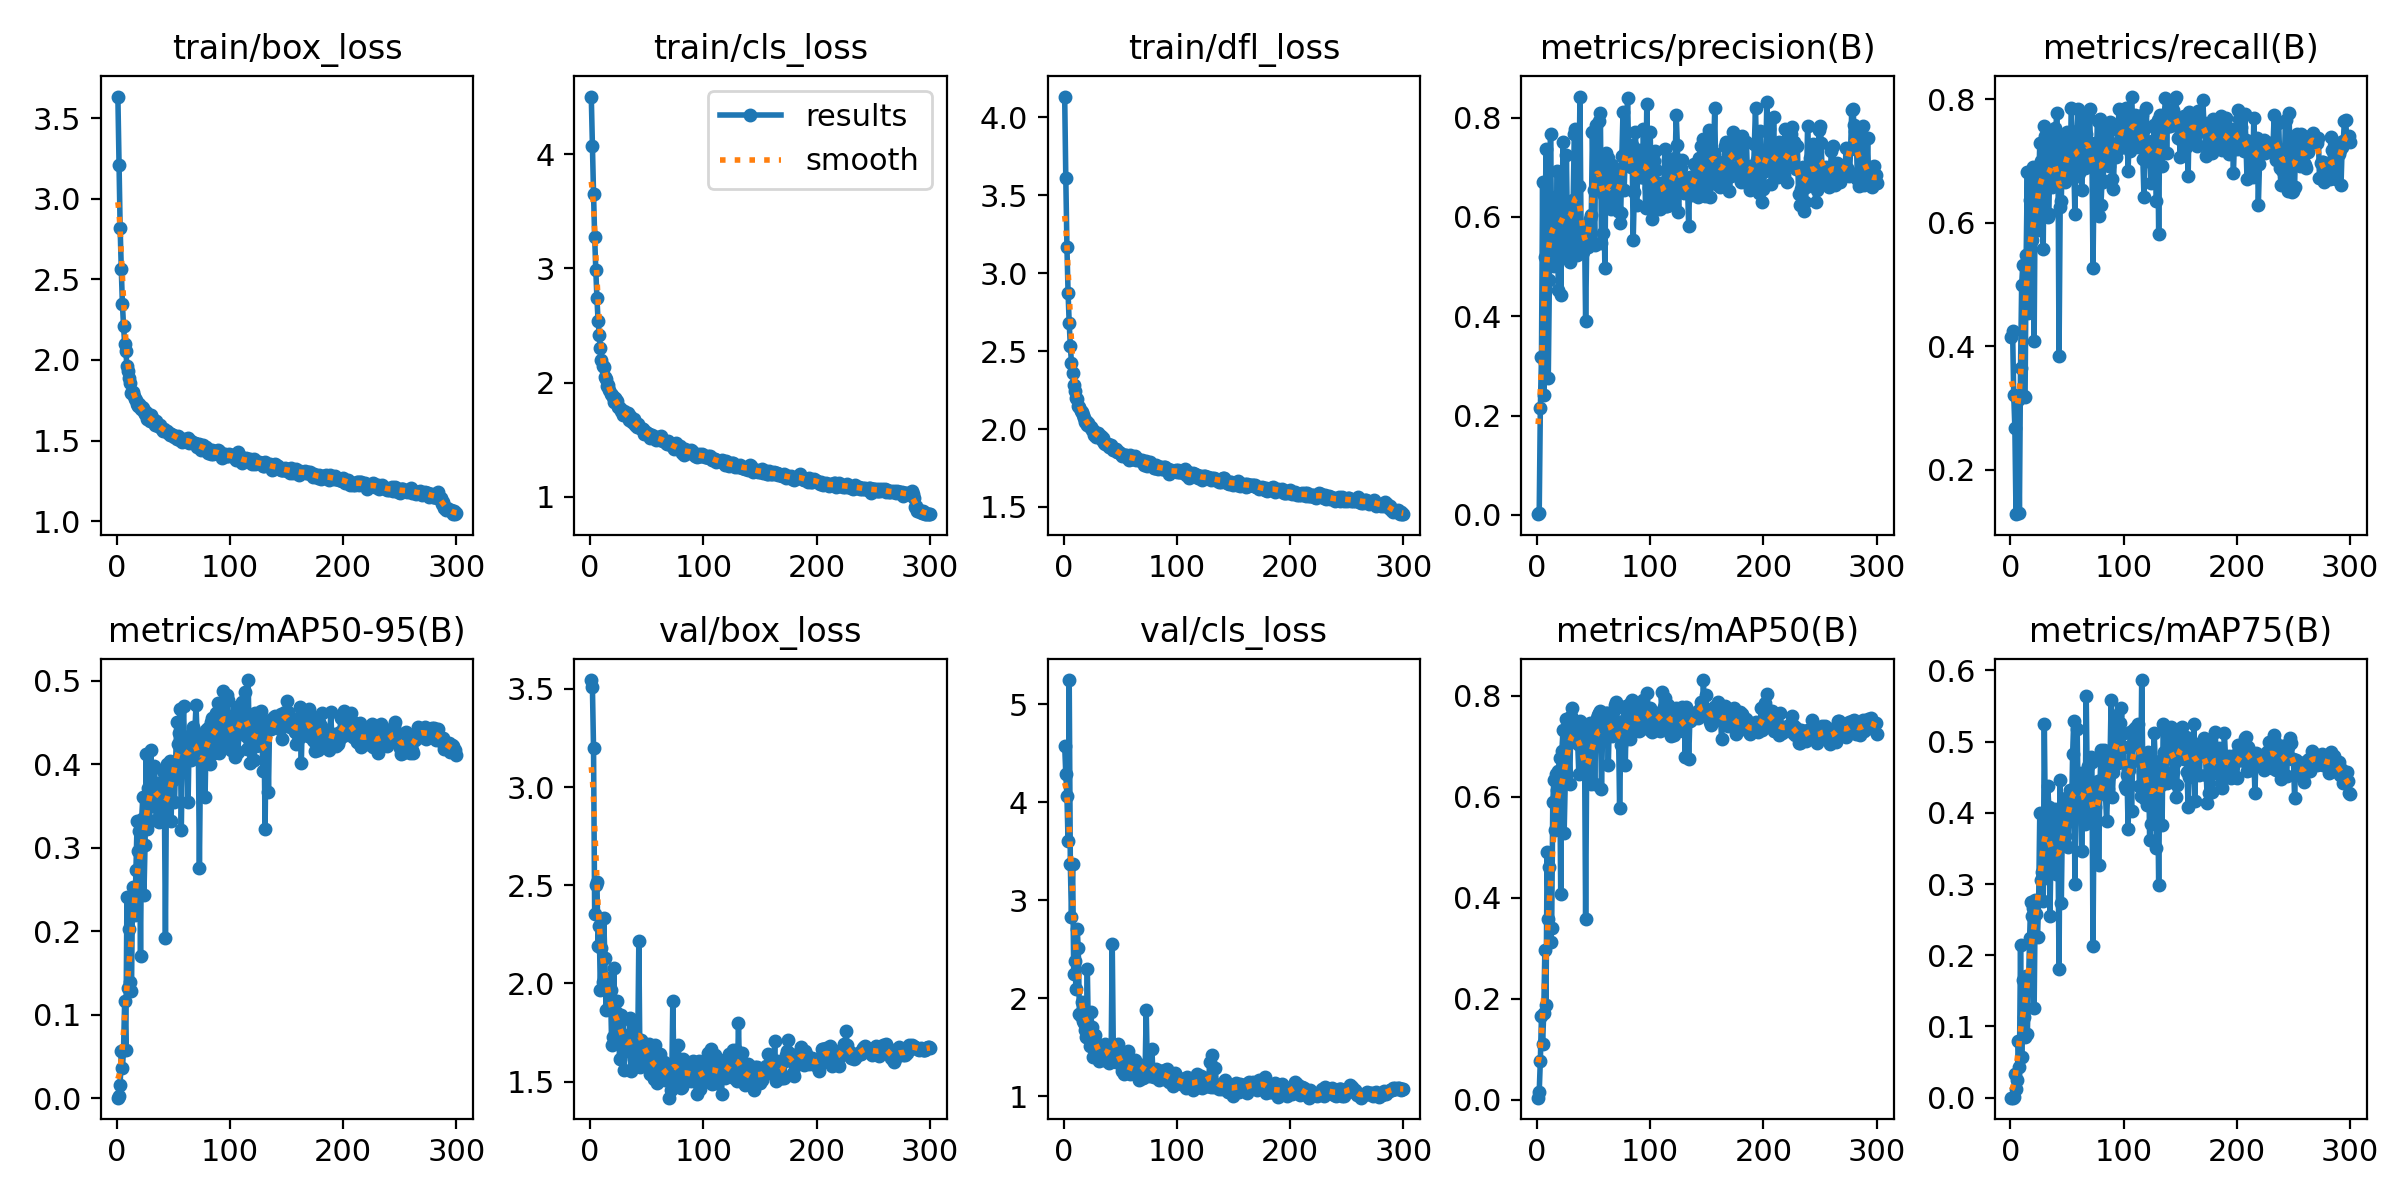

The data file committed next to this chart (first rows):
epoch, time, train/box_loss, train/cls_loss, train/dfl_loss, metrics/precision(B), metrics/recall(B), metrics/mAP50(B), metrics/mAP75(B), metrics/mAP50-95(B), val/box_loss, val/cls_loss, val/dfl_loss, lr/pg0, lr/pg1, lr/pg2
1, 15.53, 3.633, 4.505, 4.134, 0.00153, 0.4157, 0.00385, 6e-05, 0.00078, 3.545, 4.579, 4.108, 0.0003274, 0.0003274, 0.0003274
2, 28.37, 3.21, 4.075, 3.609, 0.0037, 0.4243, 0.01507, 0.00017, 0.00323, 3.509, 4.286, 3.959, 0.0006585, 0.0006585, 0.0006585
3, 40.71, 2.821, 3.655, 3.168, 0.2145, 0.321, 0.0771, 0.00119, 0.01555, 3.198, 4.061, 3.531, 0.0009875, 0.0009875, 0.0009875
4, 54.07, 2.567, 3.272, 2.874, 0.3172, 0.2683, 0.1647, 0.03289, 0.05722, 2.353, 3.6, 2.852, 0.0009901, 0.0009901, 0.0009901
5, 66.95, 2.347, 2.986, 2.679, 0.6701, 0.1285, 0.1099, 0.01251, 0.03632, 2.499, 5.247, 2.903, 0.0009868, 0.0009868, 0.0009868
6, 79.66, 2.212, 2.739, 2.534, 0.2406, 0.3203, 0.172, 0.02455, 0.05811, 2.517, 3.365, 2.847, 0.0009835, 0.0009835, 0.0009835
7, 92.65, 2.1, 2.543, 2.422, 0.519, 0.3129, 0.2956, 0.07943, 0.1163, 2.189, 2.825, 2.579, 0.0009802, 0.0009802, 0.0009802
8, 105.7, 2.057, 2.42, 2.359, 0.7359, 0.1303, 0.187, 0.04379, 0.05785, 2.294, 3.371, 2.825, 0.0009769, 0.0009769, 0.0009769
9, 118.3, 1.961, 2.307, 2.284, 0.6092, 0.3654, 0.4911, 0.2138, 0.2409, 1.967, 2.248, 2.408, 0.0009736, 0.0009736, 0.0009736
10, 130.8, 1.928, 2.196, 2.244, 0.2751, 0.4999, 0.3585, 0.05707, 0.1325, 2.181, 2.384, 2.674, 0.0009703, 0.0009703, 0.0009703
11, 144.4, 1.885, 2.145, 2.202, 0.4732, 0.5316, 0.4614, 0.1652, 0.2029, 2.008, 2.093, 2.376, 0.000967, 0.000967, 0.000967
12, 157.5, 1.856, 2.133, 2.196, 0.7661, 0.3189, 0.3112, 0.1127, 0.139, 2.332, 2.71, 2.644, 0.0009637, 0.0009637, 0.0009637
13, 169.8, 1.794, 2.048, 2.146, 0.5604, 0.3184, 0.3398, 0.08553, 0.1279, 2.129, 2.51, 2.559, 0.0009604, 0.0009604, 0.0009604
14, 182.3, 1.803, 2.031, 2.143, 0.6273, 0.5484, 0.5903, 0.1709, 0.2534, 1.867, 1.842, 2.204, 0.0009571, 0.0009571, 0.0009571
15, 195, 1.778, 1.974, 2.115, 0.5008, 0.6822, 0.6324, 0.08898, 0.2207, 1.976, 1.82, 2.336, 0.0009538, 0.0009538, 0.0009538
16, 207.8, 1.757, 1.978, 2.111, 0.6409, 0.4539, 0.5332, 0.158, 0.2199, 2.026, 1.959, 2.385, 0.0009505, 0.0009505, 0.0009505
17, 220.2, 1.75, 1.94, 2.091, 0.524, 0.6374, 0.6455, 0.2238, 0.2735, 1.884, 1.77, 2.246, 0.0009472, 0.0009472, 0.0009472
18, 232.4, 1.728, 1.9, 2.072, 0.6926, 0.5935, 0.6136, 0.2752, 0.3319, 1.964, 1.751, 2.233, 0.0009439, 0.0009439, 0.0009439
19, 244.2, 1.714, 1.892, 2.047, 0.4523, 0.5717, 0.6507, 0.2552, 0.2962, 1.685, 1.677, 2.087, 0.0009406, 0.0009406, 0.0009406
20, 256, 1.727, 1.878, 2.052, 0.6893, 0.69, 0.6759, 0.2661, 0.3199, 1.725, 1.599, 2.078, 0.0009373, 0.0009373, 0.0009373
21, 267.8, 1.695, 1.832, 2.028, 0.4428, 0.4089, 0.4069, 0.1253, 0.1706, 2.078, 2.297, 2.455, 0.000934, 0.000934, 0.000934
22, 280.4, 1.711, 1.87, 2.036, 0.5646, 0.6608, 0.6896, 0.2782, 0.3347, 1.742, 1.59, 2.075, 0.0009307, 0.0009307, 0.0009307
23, 292.4, 1.702, 1.851, 2.016, 0.7498, 0.6836, 0.7313, 0.2586, 0.3605, 1.857, 1.512, 2.156, 0.0009274, 0.0009274, 0.0009274
24, 304.4, 1.677, 1.838, 2.015, 0.6079, 0.5888, 0.5276, 0.226, 0.243, 1.91, 1.855, 2.206, 0.0009241, 0.0009241, 0.0009241
25, 316.8, 1.662, 1.788, 1.992, 0.5243, 0.6549, 0.6295, 0.2775, 0.3037, 1.813, 1.71, 2.188, 0.0009208, 0.0009208, 0.0009208
26, 329.2, 1.675, 1.778, 1.991, 0.725, 0.7293, 0.7527, 0.3996, 0.4123, 1.617, 1.398, 1.95, 0.0009175, 0.0009175, 0.0009175
27, 341, 1.631, 1.752, 1.963, 0.5632, 0.7003, 0.7119, 0.3052, 0.323, 1.837, 1.608, 2.099, 0.0009142, 0.0009142, 0.0009142
28, 353.1, 1.649, 1.756, 1.967, 0.6091, 0.6689, 0.7084, 0.3175, 0.3715, 1.743, 1.628, 2.075, 0.0009109, 0.0009109, 0.0009109
29, 365, 1.624, 1.716, 1.948, 0.5084, 0.5566, 0.6248, 0.2763, 0.3324, 1.82, 1.542, 2.107, 0.0009076, 0.0009076, 0.0009076
30, 378.1, 1.657, 1.749, 1.974, 0.5959, 0.7566, 0.7605, 0.5252, 0.4168, 1.561, 1.463, 1.894, 0.0009043, 0.0009043, 0.0009043
31, 390.1, 1.621, 1.719, 1.951, 0.5202, 0.7402, 0.7747, 0.3686, 0.3765, 1.67, 1.354, 1.964, 0.000901, 0.000901, 0.000901
32, 402.4, 1.632, 1.72, 1.957, 0.6349, 0.6824, 0.7337, 0.3378, 0.3504, 1.708, 1.471, 1.974, 0.0008977, 0.0008977, 0.0008977
33, 414.6, 1.616, 1.733, 1.952, 0.7664, 0.6086, 0.7374, 0.4379, 0.398, 1.656, 1.381, 1.967, 0.0008944, 0.0008944, 0.0008944
34, 427.1, 1.598, 1.677, 1.927, 0.7776, 0.6144, 0.7167, 0.4078, 0.3774, 1.708, 1.44, 1.991, 0.0008911, 0.0008911, 0.0008911
35, 439.6, 1.622, 1.711, 1.945, 0.5225, 0.7202, 0.718, 0.2548, 0.3331, 1.823, 1.411, 2.195, 0.0008878, 0.0008878, 0.0008878
36, 452, 1.59, 1.695, 1.913, 0.5352, 0.7442, 0.7037, 0.36, 0.3753, 1.555, 1.374, 1.896, 0.0008845, 0.0008845, 0.0008845
37, 463.8, 1.587, 1.654, 1.901, 0.6615, 0.6575, 0.645, 0.3257, 0.3311, 1.805, 1.532, 2.086, 0.0008812, 0.0008812, 0.0008812
38, 476.7, 1.595, 1.662, 1.907, 0.8422, 0.6651, 0.7501, 0.3207, 0.3644, 1.672, 1.406, 1.961, 0.0008779, 0.0008779, 0.0008779
39, 489.5, 1.576, 1.683, 1.904, 0.5596, 0.7525, 0.7167, 0.4059, 0.379, 1.682, 1.357, 1.992, 0.0008746, 0.0008746, 0.0008746
40, 502.4, 1.569, 1.629, 1.886, 0.5577, 0.7468, 0.7211, 0.3138, 0.3754, 1.738, 1.334, 2.044, 0.0008713, 0.0008713, 0.0008713
41, 515, 1.562, 1.61, 1.887, 0.5296, 0.778, 0.7415, 0.384, 0.3923, 1.598, 1.413, 1.933, 0.000868, 0.000868, 0.000868
42, 527.1, 1.569, 1.641, 1.898, 0.5765, 0.7301, 0.7062, 0.3651, 0.3696, 1.671, 1.385, 2.011, 0.0008647, 0.0008647, 0.0008647
43, 540, 1.561, 1.613, 1.875, 0.3902, 0.385, 0.3574, 0.1804, 0.1918, 2.216, 2.551, 2.394, 0.0008614, 0.0008614, 0.0008614
44, 553, 1.557, 1.606, 1.863, 0.5516, 0.626, 0.6902, 0.4465, 0.4008, 1.575, 1.42, 1.884, 0.0008581, 0.0008581, 0.0008581
45, 566, 1.547, 1.6, 1.867, 0.5384, 0.6354, 0.6928, 0.273, 0.3803, 1.713, 1.423, 2.007, 0.0008548, 0.0008548, 0.0008548
46, 578.9, 1.547, 1.591, 1.869, 0.5606, 0.7334, 0.6945, 0.395, 0.3779, 1.7, 1.349, 1.969, 0.0008515, 0.0008515, 0.0008515
47, 591.3, 1.535, 1.599, 1.85, 0.5964, 0.7161, 0.7456, 0.4189, 0.4037, 1.626, 1.404, 1.915, 0.0008482, 0.0008482, 0.0008482
48, 603.6, 1.542, 1.555, 1.852, 0.604, 0.6657, 0.625, 0.3681, 0.3316, 1.675, 1.538, 1.996, 0.0008449, 0.0008449, 0.0008449
49, 615.2, 1.536, 1.564, 1.851, 0.7702, 0.7153, 0.7333, 0.4203, 0.3978, 1.617, 1.347, 1.937, 0.0008416, 0.0008416, 0.0008416
50, 627.2, 1.536, 1.561, 1.847, 0.6531, 0.7459, 0.7333, 0.3871, 0.3811, 1.669, 1.353, 1.959, 0.0008383, 0.0008383, 0.0008383
51, 639.3, 1.524, 1.552, 1.84, 0.5432, 0.6756, 0.624, 0.3515, 0.3553, 1.669, 1.406, 2.011, 0.000835, 0.000835, 0.000835
52, 651.3, 1.523, 1.548, 1.826, 0.7843, 0.7103, 0.7276, 0.3901, 0.4041, 1.691, 1.256, 1.975, 0.0008317, 0.0008317, 0.0008317
53, 663.8, 1.509, 1.52, 1.827, 0.7086, 0.724, 0.7561, 0.4326, 0.4502, 1.537, 1.224, 1.862, 0.0008284, 0.0008284, 0.0008284
54, 676.5, 1.527, 1.53, 1.834, 0.6681, 0.7855, 0.761, 0.3942, 0.4247, 1.591, 1.295, 1.898, 0.0008251, 0.0008251, 0.0008251
55, 688.7, 1.518, 1.538, 1.83, 0.7938, 0.6716, 0.7656, 0.4827, 0.4369, 1.631, 1.34, 1.969, 0.0008218, 0.0008218, 0.0008218
56, 700.7, 1.501, 1.515, 1.823, 0.8085, 0.6973, 0.7694, 0.5287, 0.4661, 1.516, 1.264, 1.823, 0.0008185, 0.0008185, 0.0008185
57, 713.8, 1.5, 1.523, 1.816, 0.5472, 0.6134, 0.6144, 0.3005, 0.3211, 1.689, 1.456, 2.081, 0.0008152, 0.0008152, 0.0008152
58, 726.3, 1.491, 1.496, 1.802, 0.5669, 0.741, 0.7334, 0.4173, 0.4192, 1.528, 1.258, 1.85, 0.0008119, 0.0008119, 0.0008119
59, 738.2, 1.508, 1.526, 1.831, 0.6436, 0.748, 0.7505, 0.5175, 0.4698, 1.494, 1.223, 1.834, 0.0008086, 0.0008086, 0.0008086
60, 750.9, 1.499, 1.512, 1.809, 0.4966, 0.784, 0.7423, 0.4019, 0.4118, 1.638, 1.27, 1.93, 0.0008053, 0.0008053, 0.0008053
... 240 more rows
